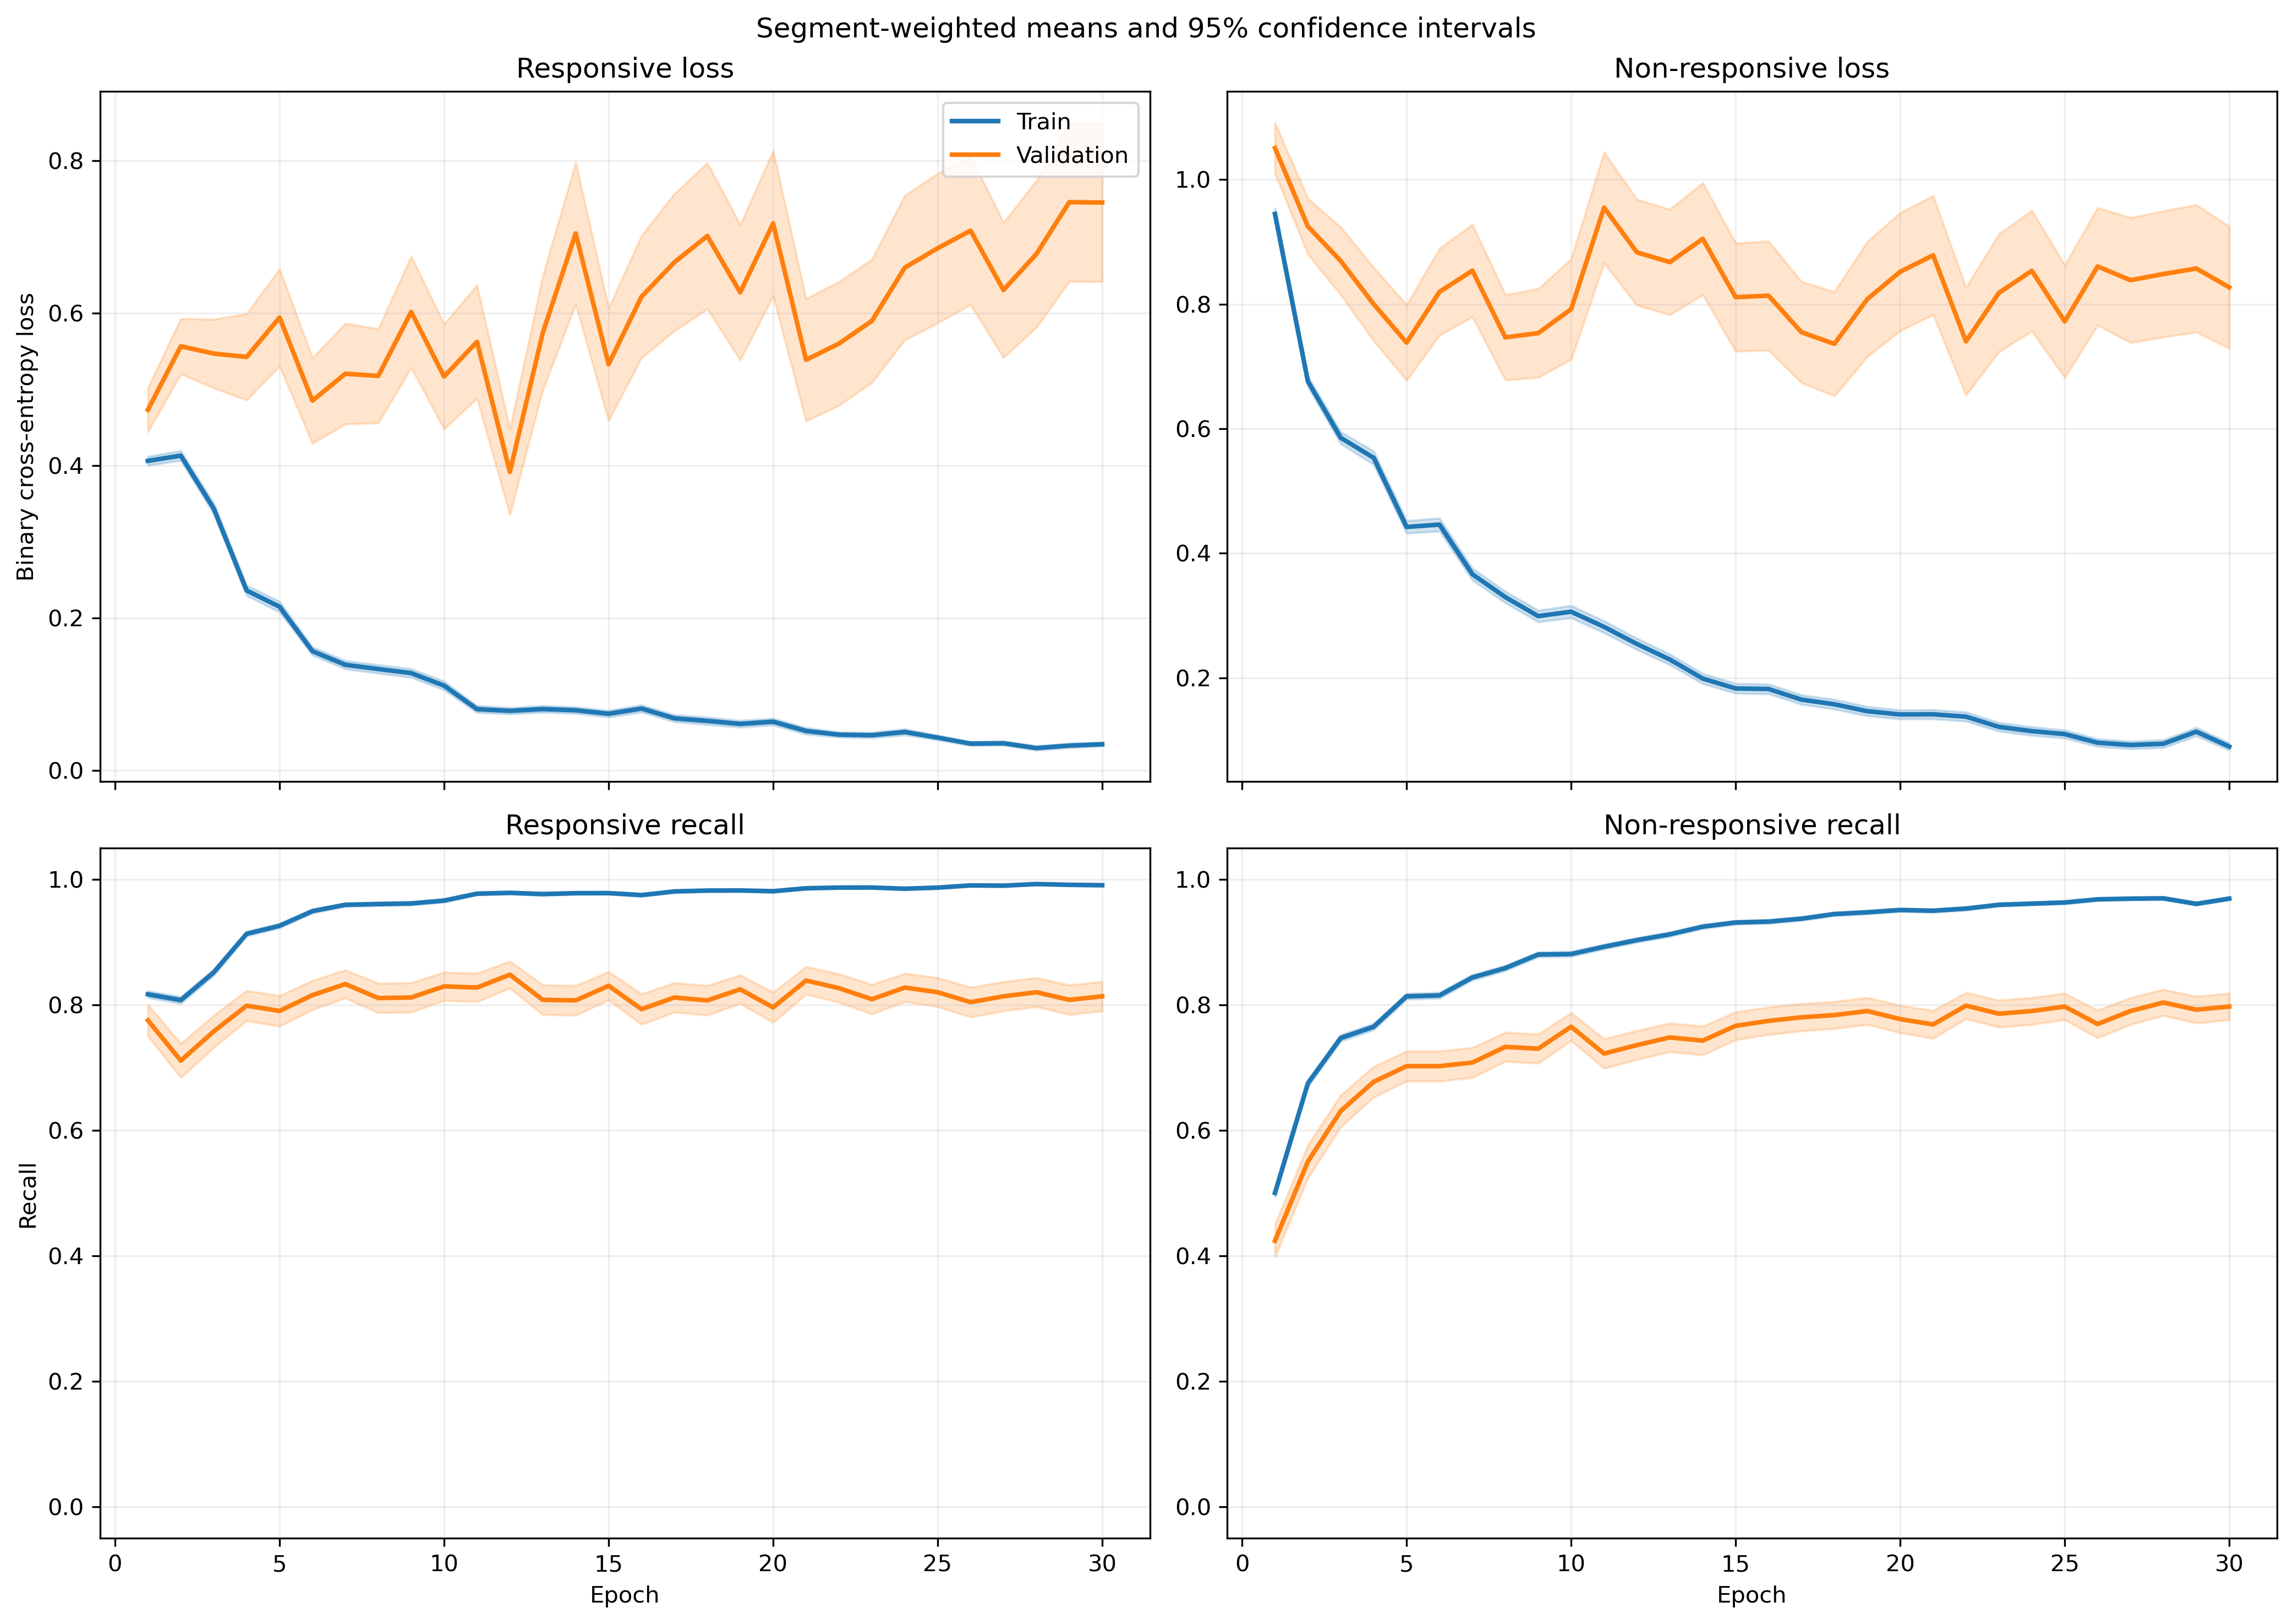

The table this chart was drawn from, first rows:
fold, epoch, split, r_loss, r_loss_count, r_loss_sum, r_loss_sum_sq, r_recall, r_recall_count, r_recall_sum, r_recall_sum_sq, nr_loss, nr_loss_count, nr_loss_sum, nr_loss_sum_sq, nr_recall, nr_recall_count, nr_recall_sum, nr_recall_sum_sq
1, 1, train, 0.4113, 1063, 437.2, 419.5, 0.809, 1063, 860.0, 860.0, 0.9419, 1401, 1320, 2228, 0.531, 1401, 744.0, 744.0
1, 1, validation, 0.1172, 10, 1.172, 0.2338, 1.0, 10, 10.0, 10.0, , 0, 0.0, 0.0, , 0, 0.0, 0.0
1, 2, train, 0.4027, 1063, 428.1, 386.7, 0.8222, 1063, 874.0, 874.0, 0.6223, 1401, 871.8, 1146, 0.6924, 1401, 970.0, 970.0
1, 2, validation, 0.1076, 10, 1.076, 0.1686, 1.0, 10, 10.0, 10.0, , 0, 0.0, 0.0, , 0, 0.0, 0.0
1, 3, train, 0.4369, 1063, 464.4, 737.4, 0.8184, 1063, 870.0, 870.0, 0.5067, 1401, 709.9, 1285, 0.7866, 1401, 1102, 1102
1, 3, validation, 0.05328, 10, 0.5328, 0.04272, 1.0, 10, 10.0, 10.0, , 0, 0.0, 0.0, , 0, 0.0, 0.0
1, 4, train, 0.2693, 1063, 286.2, 310.7, 0.889, 1063, 945.0, 945.0, 0.5007, 1401, 701.4, 1216, 0.778, 1401, 1090, 1090
1, 4, validation, 0.04969, 10, 0.4969, 0.0486, 1.0, 10, 10.0, 10.0, , 0, 0.0, 0.0, , 0, 0.0, 0.0
1, 5, train, 0.1546, 1063, 164.3, 172.5, 0.9605, 1063, 1021, 1021, 0.4653, 1401, 651.9, 1257, 0.7916, 1401, 1109, 1109
1, 5, validation, 0.02796, 10, 0.2796, 0.01101, 1.0, 10, 10.0, 10.0, , 0, 0.0, 0.0, , 0, 0.0, 0.0
1, 6, train, 0.1238, 1063, 131.6, 85.65, 0.9746, 1063, 1036, 1036, 0.4901, 1401, 686.7, 1222, 0.7752, 1401, 1086, 1086
1, 6, validation, 0.02818, 10, 0.2818, 0.01386, 1.0, 10, 10.0, 10.0, , 0, 0.0, 0.0, , 0, 0.0, 0.0
1, 7, train, 0.1402, 1063, 149, 140.2, 0.9586, 1063, 1019, 1019, 0.4169, 1401, 584.1, 1182, 0.8208, 1401, 1150, 1150
1, 7, validation, 0.01784, 10, 0.1784, 0.008603, 1.0, 10, 10.0, 10.0, , 0, 0.0, 0.0, , 0, 0.0, 0.0
1, 8, train, 0.09252, 1063, 98.35, 86.89, 0.9821, 1063, 1044, 1044, 0.3667, 1401, 513.8, 1154, 0.8423, 1401, 1180, 1180
1, 8, validation, 0.006935, 10, 0.06935, 0.0008637, 1.0, 10, 10.0, 10.0, , 0, 0.0, 0.0, , 0, 0.0, 0.0
1, 9, train, 0.07788, 1063, 82.78, 119.8, 0.9793, 1063, 1041, 1041, 0.388, 1401, 543.6, 1491, 0.858, 1401, 1202, 1202
1, 9, validation, 0.003042, 10, 0.03042, 0.0002279, 1.0, 10, 10.0, 10.0, , 0, 0.0, 0.0, , 0, 0.0, 0.0
1, 10, train, 0.07579, 1063, 80.57, 111.6, 0.9784, 1063, 1040, 1040, 0.355, 1401, 497.4, 1263, 0.8622, 1401, 1208, 1208
1, 10, validation, 0.003168, 10, 0.03168, 0.0001768, 1.0, 10, 10.0, 10.0, , 0, 0.0, 0.0, , 0, 0.0, 0.0
1, 11, train, 0.08259, 1063, 87.79, 145.5, 0.9737, 1063, 1035, 1035, 0.2356, 1401, 330, 989.9, 0.9243, 1401, 1295, 1295
1, 11, validation, 0.004491, 10, 0.04491, 0.000782, 1.0, 10, 10.0, 10.0, , 0, 0.0, 0.0, , 0, 0.0, 0.0
1, 12, train, 0.08754, 1063, 93.05, 154, 0.9727, 1063, 1034, 1034, 0.2105, 1401, 294.9, 851, 0.9265, 1401, 1298, 1298
1, 12, validation, 0.003884, 10, 0.03884, 0.000432, 1.0, 10, 10.0, 10.0, , 0, 0.0, 0.0, , 0, 0.0, 0.0
1, 13, train, 0.08036, 1063, 85.43, 109.7, 0.9784, 1063, 1040, 1040, 0.1761, 1401, 246.8, 612.1, 0.9286, 1401, 1301, 1301
1, 13, validation, 0.003812, 10, 0.03812, 0.0003312, 1.0, 10, 10.0, 10.0, , 0, 0.0, 0.0, , 0, 0.0, 0.0
1, 14, train, 0.06889, 1063, 73.23, 76.89, 0.9812, 1063, 1043, 1043, 0.2054, 1401, 287.7, 704.1, 0.9201, 1401, 1289, 1289
1, 14, validation, 0.002184, 10, 0.02184, 8.889337459550006e-05, 1.0, 10, 10.0, 10.0, , 0, 0.0, 0.0, , 0, 0.0, 0.0
1, 15, train, 0.05564, 1063, 59.15, 87.7, 0.9821, 1063, 1044, 1044, 0.2354, 1401, 329.8, 1182, 0.9293, 1401, 1302, 1302
1, 15, validation, 0.000776, 10, 0.00776, 1.109774871110858e-05, 1.0, 10, 10.0, 10.0, , 0, 0.0, 0.0, , 0, 0.0, 0.0
1, 16, train, 0.08939, 1063, 95.02, 120.9, 0.9671, 1063, 1028, 1028, 0.1446, 1401, 202.6, 493.7, 0.9429, 1401, 1321, 1321
1, 16, validation, 0.00208, 10, 0.0208, 0.0001095, 1.0, 10, 10.0, 10.0, , 0, 0.0, 0.0, , 0, 0.0, 0.0
1, 17, train, 0.07717, 1063, 82.03, 92.39, 0.9755, 1063, 1037, 1037, 0.1089, 1401, 152.5, 377.4, 0.9593, 1401, 1344, 1344
1, 17, validation, 0.04862, 10, 0.4862, 0.2255, 1.0, 10, 10.0, 10.0, , 0, 0.0, 0.0, , 0, 0.0, 0.0
1, 18, train, 0.09521, 1063, 101.2, 331.5, 0.9718, 1063, 1033, 1033, 0.1302, 1401, 182.5, 687.8, 0.9622, 1401, 1348, 1348
1, 18, validation, 0.0006485, 10, 0.006485, 8.889282753443695e-06, 1.0, 10, 10.0, 10.0, , 0, 0.0, 0.0, , 0, 0.0, 0.0
1, 19, train, 0.07451, 1063, 79.21, 180.3, 0.9793, 1063, 1041, 1041, 0.1134, 1401, 158.9, 499.2, 0.9679, 1401, 1356, 1356
1, 19, validation, 0.001378, 10, 0.01378, 3.289102005510358e-05, 1.0, 10, 10.0, 10.0, , 0, 0.0, 0.0, , 0, 0.0, 0.0
1, 20, train, 0.04944, 1063, 52.55, 39.97, 0.9887, 1063, 1051, 1051, 0.1087, 1401, 152.3, 355.8, 0.9636, 1401, 1350, 1350
1, 20, validation, 0.004835, 10, 0.04835, 0.001165, 1.0, 10, 10.0, 10.0, , 0, 0.0, 0.0, , 0, 0.0, 0.0
1, 21, train, 0.0306, 1063, 32.52, 15.55, 0.9915, 1063, 1054, 1054, 0.1423, 1401, 199.3, 495.3, 0.9543, 1401, 1337, 1337
1, 21, validation, 0.001956, 10, 0.01956, 8.049133793974761e-05, 1.0, 10, 10.0, 10.0, , 0, 0.0, 0.0, , 0, 0.0, 0.0
1, 22, train, 0.0252, 1063, 26.79, 30.14, 0.9925, 1063, 1055, 1055, 0.1628, 1401, 228, 827.4, 0.9479, 1401, 1328, 1328
1, 22, validation, 0.0005734, 10, 0.005734, 5.193721563045983e-06, 1.0, 10, 10.0, 10.0, , 0, 0.0, 0.0, , 0, 0.0, 0.0
1, 23, train, 0.01835, 1063, 19.51, 38.98, 0.9972, 1063, 1060, 1060, 0.16, 1401, 224.1, 797.1, 0.9507, 1401, 1332, 1332
1, 23, validation, 0.0009252, 10, 0.009252, 1.794612694538955e-05, 1.0, 10, 10.0, 10.0, , 0, 0.0, 0.0, , 0, 0.0, 0.0
1, 24, train, 0.05238, 1063, 55.68, 85.13, 0.9831, 1063, 1045, 1045, 0.08324, 1401, 116.6, 398.5, 0.975, 1401, 1366, 1366
1, 24, validation, 0.001003, 10, 0.01003, 2.2283992166194366e-05, 1.0, 10, 10.0, 10.0, , 0, 0.0, 0.0, , 0, 0.0, 0.0
1, 25, train, 0.03798, 1063, 40.37, 25.42, 0.9925, 1063, 1055, 1055, 0.07277, 1401, 101.9, 325.7, 0.9793, 1401, 1372, 1372
1, 25, validation, 0.001663, 10, 0.01663, 6.420559225261968e-05, 1.0, 10, 10.0, 10.0, , 0, 0.0, 0.0, , 0, 0.0, 0.0
1, 26, train, 0.02681, 1063, 28.5, 12.56, 0.9944, 1063, 1057, 1057, 0.06965, 1401, 97.59, 300.8, 0.98, 1401, 1373, 1373
1, 26, validation, 0.001038, 10, 0.01038, 1.8889829334511887e-05, 1.0, 10, 10.0, 10.0, , 0, 0.0, 0.0, , 0, 0.0, 0.0
1, 27, train, 0.04816, 1063, 51.2, 59.92, 0.9878, 1063, 1050, 1050, 0.05088, 1401, 71.28, 198.2, 0.9836, 1401, 1378, 1378
1, 27, validation, 0.002466, 10, 0.02466, 0.0001273, 1.0, 10, 10.0, 10.0, , 0, 0.0, 0.0, , 0, 0.0, 0.0
1, 28, train, 0.007445, 1063, 7.914, 0.5275, 1.0, 1063, 1063, 1063, 0.1775, 1401, 248.7, 649.6, 0.935, 1401, 1310, 1310
1, 28, validation, 0.001569, 10, 0.01569, 5.803507951895881e-05, 1.0, 10, 10.0, 10.0, , 0, 0.0, 0.0, , 0, 0.0, 0.0
1, 29, train, 0.02643, 1063, 28.1, 26.27, 0.9934, 1063, 1056, 1056, 0.08969, 1401, 125.7, 351.9, 0.9722, 1401, 1362, 1362
1, 29, validation, 0.001309, 10, 0.01309, 3.685239676087804e-05, 1.0, 10, 10.0, 10.0, , 0, 0.0, 0.0, , 0, 0.0, 0.0
1, 30, train, 0.02614, 1063, 27.79, 35.53, 0.9915, 1063, 1054, 1054, 0.1166, 1401, 163.3, 502.3, 0.9636, 1401, 1350, 1350
1, 30, validation, 0.0007217, 10, 0.007217, 1.1612527941906592e-05, 1.0, 10, 10.0, 10.0, , 0, 0.0, 0.0, , 0, 0.0, 0.0
... 1,140 more rows
